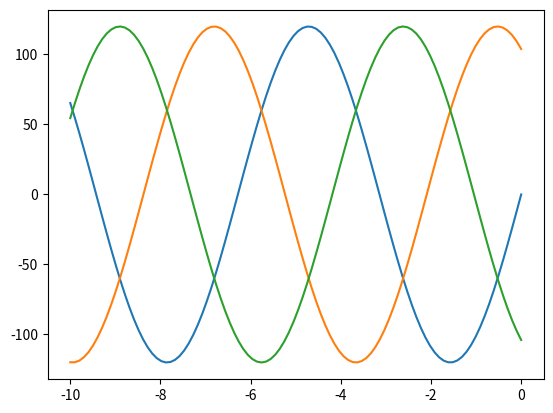

Here is the Python script that generated this plot: (Note: this script raises an exception after producing the figure.)
import matplotlib.pyplot as plt
import numpy as np
import socket 

size = 100
x_vec = np.linspace(-10,0,size)
y_vec = np.zeros((3,size))
y_vec[0,:] = 120*(np.sin(x_vec))
y_vec[1,:] = 120*(np.sin(x_vec + 2*np.pi/3))
y_vec[2,:] = 120*(np.sin(x_vec + 4*np.pi/3))
lines = []
plt.plot(x_vec, y_vec[0,:], x_vec, y_vec[1,:], x_vec, y_vec[2,:]);

UDP_IP2 = "192.168.42.11"
# UDP_PORT = 5005
UDP_PORT = 8080
MESSAGE = b"10"

print("UDP target IP: %s" % UDP_IP)
print("UDP target port: %s" % UDP_PORT)
print("message: %s" % MESSAGE)

sock = socket.socket(socket.AF_INET, # Internet
                     socket.SOCK_DGRAM) # UDP
sock.sendto(MESSAGE, (UDP_IP1, UDP_PORT))

sock.bind((UDP_IP2, UDP_PORT))
while True:
    data, addr = sock.recvfrom(1024) # buffer size is 1024 bytes
    print("received message: %s" % data)


